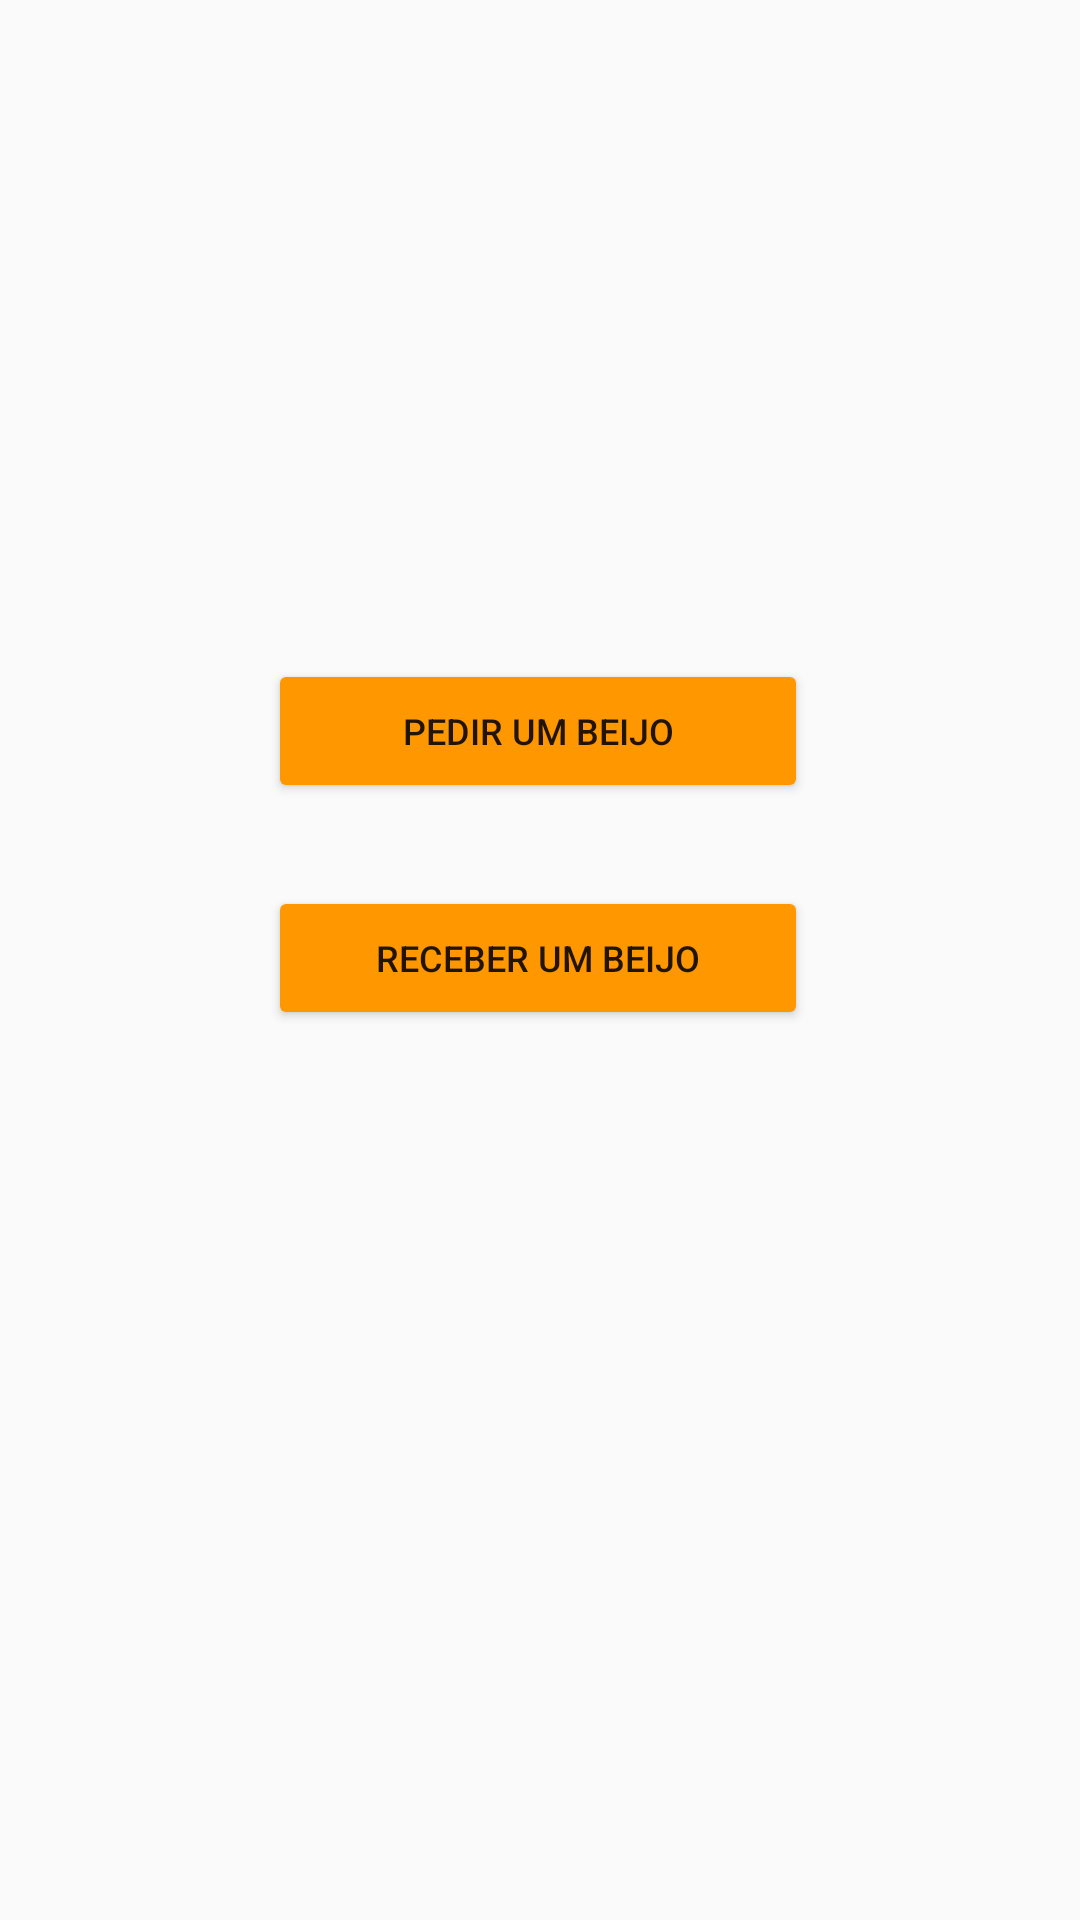

Android layout source for this screen:
<!-- AndroidManifest.xml: activity theme AppTheme.NoActionBarTitle -->
<!-- res/layout/activity_main.xml -->
<?xml version="1.0" encoding="utf-8"?>
<androidx.constraintlayout.widget.ConstraintLayout xmlns:android="http://schemas.android.com/apk/res/android"
    xmlns:app="http://schemas.android.com/apk/res-auto"
    xmlns:tools="http://schemas.android.com/tools"
    android:id="@+id/main"
    android:layout_width="match_parent"
    android:layout_height="match_parent"
    tools:context=".MainActivity">

    <Button
        android:id="@+id/sendButton"
        android:layout_width="180dp"
        android:layout_height="wrap_content"
        android:layout_centerHorizontal="true"
        android:backgroundTint="#FF9800"
        android:text="@string/pedir_um_beijo"
        android:textSize="12sp"
        app:layout_constraintBottom_toBottomOf="parent"
        app:layout_constraintEnd_toEndOf="parent"
        app:layout_constraintHorizontal_bias="0.497"
        app:layout_constraintStart_toStartOf="parent"
        app:layout_constraintTop_toTopOf="parent"
        app:layout_constraintVertical_bias="0.371"
        tools:ignore="TextContrastCheck" />

    <Button
        android:id="@+id/receiveButton"
        android:layout_width="180dp"
        android:layout_height="wrap_content"
        android:layout_below="@+id/sendButton"
        android:layout_centerHorizontal="true"
        android:backgroundTint="#FF9800"
        android:text="@string/receber_um_beijo"
        android:textSize="12sp"
        app:layout_constraintBottom_toBottomOf="parent"
        app:layout_constraintEnd_toEndOf="parent"
        app:layout_constraintHorizontal_bias="0.497"
        app:layout_constraintStart_toStartOf="parent"
        app:layout_constraintTop_toTopOf="parent"
        app:layout_constraintVertical_bias="0.499"
        tools:ignore="TextContrastCheck,TextSizeCheck" />
</androidx.constraintlayout.widget.ConstraintLayout>
<!-- resources referenced by this layout -->
<resources>
  <string name="pedir_um_beijo">Pedir um beijo</string>
  <string name="receber_um_beijo">Receber um beijo</string>
  <style name="AppTheme.NoActionBarTitle" parent="Theme.AppCompat.Light.DarkActionBar">
          <item name="windowActionBar">true</item>
          <item name="windowNoTitle">true</item>
      </style>
</resources>
